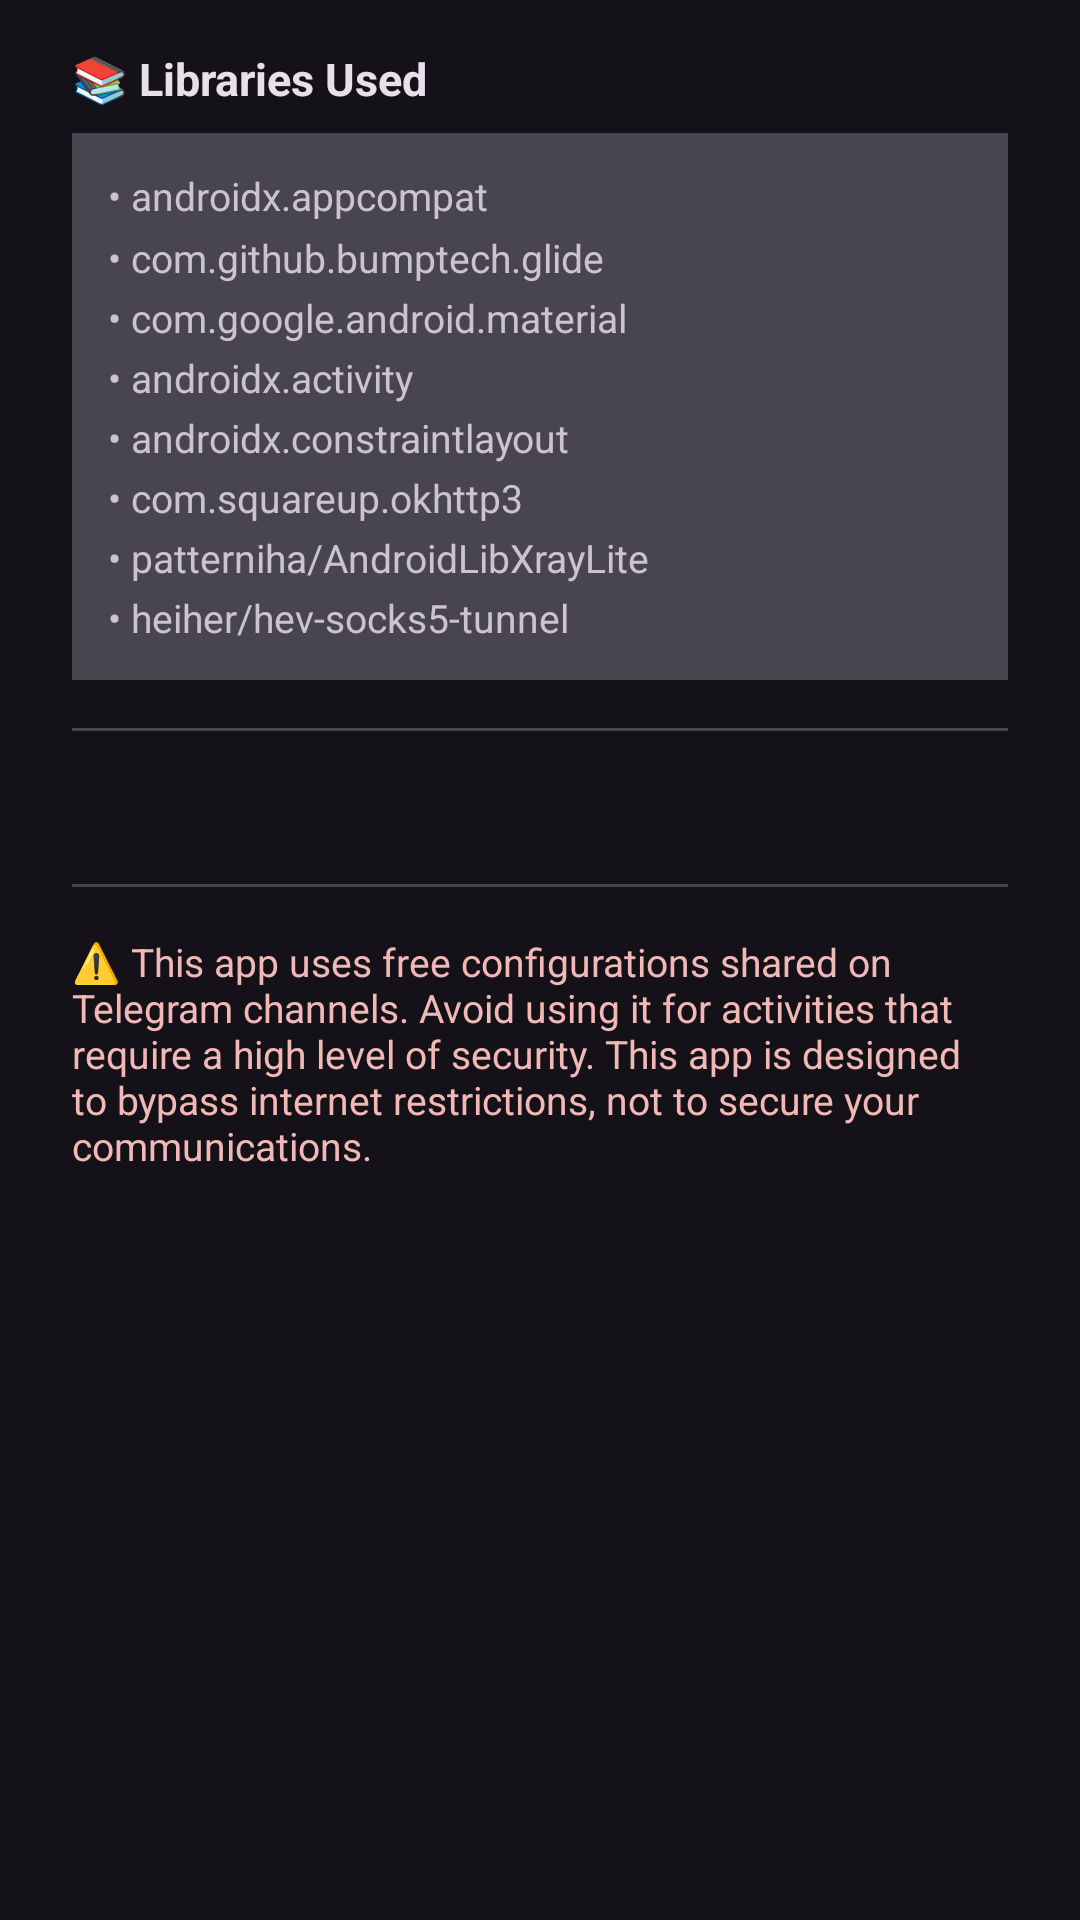

The Android layout XML behind this screen, and the referenced resources:
<!-- AndroidManifest.xml: application theme Theme.JoonVPN -->
<!-- res/layout/about_dialog.xml -->
<?xml version="1.0" encoding="utf-8"?>
<androidx.core.widget.NestedScrollView xmlns:android="http://schemas.android.com/apk/res/android"
    xmlns:app="http://schemas.android.com/apk/res-auto"
    android:layout_width="match_parent"
    android:layout_height="wrap_content"
    android:paddingHorizontal="24dp"
    android:paddingVertical="16dp">

    <LinearLayout
        android:layout_width="match_parent"
        android:layout_height="wrap_content"
        android:orientation="vertical">

        <com.google.android.material.textview.MaterialTextView
            android:layout_width="match_parent"
            android:layout_height="wrap_content"
            android:text="@string/about_libraries_header"
            android:textAlignment="viewStart"
            android:textColor="?attr/colorOnSurface"
            android:textSize="15sp"
            android:textStyle="bold" />

        <com.google.android.material.textview.MaterialTextView
            android:layout_width="match_parent"
            android:layout_height="wrap_content"
            android:layout_marginTop="8dp"
            android:background="?attr/colorSurfaceVariant"
            android:lineSpacingMultiplier="1.3"
            android:padding="12dp"
            android:text="@string/about_libraries_list"
            android:textAlignment="viewStart"
            android:textColor="?attr/colorOnSurfaceVariant"
            android:textSize="13sp" />

        <com.google.android.material.divider.MaterialDivider
            android:layout_width="match_parent"
            android:layout_height="wrap_content"
            android:layout_marginVertical="16dp"
            app:dividerColor="?attr/colorOutlineVariant" />

        <com.google.android.material.textview.MaterialTextView
            android:id="@+id/txtDesignerAndChannel"
            android:layout_width="match_parent"
            android:layout_height="wrap_content"
            android:lineSpacingMultiplier="1.4"
            android:textAlignment="viewStart"
            android:textColor="?attr/colorOnSurface"
            android:textSize="14sp" />

        <com.google.android.material.divider.MaterialDivider
            android:layout_width="match_parent"
            android:layout_height="wrap_content"
            android:layout_marginVertical="16dp"
            app:dividerColor="?attr/colorOutlineVariant" />

        <com.google.android.material.textview.MaterialTextView
            android:layout_width="match_parent"
            android:layout_height="wrap_content"
            android:text="@string/about_security_warning"
            android:textAlignment="viewStart"
            android:textColor="?attr/colorError"
            android:textSize="13sp" />

    </LinearLayout>

</androidx.core.widget.NestedScrollView>
<!-- resources referenced by this layout -->
<resources>
  <string name="about_libraries_header">📚 Libraries Used</string>
  <string name="about_libraries_list">• androidx.appcompat\n• com.github.bumptech.glide\n• com.google.android.material\n• androidx.activity\n• androidx.constraintlayout\n• com.squareup.okhttp3\n• patterniha/AndroidLibXrayLite\n• heiher/hev-socks5-tunnel</string>
  <string name="about_security_warning">⚠️ This app uses free configurations shared on Telegram channels. Avoid using it for activities that require a high level of security. This app is designed to bypass internet restrictions, not to secure your communications.</string>
  <style name="Theme.JoonVPN" parent="Base.Theme.JoonVPN" />
  <style name="Base.Theme.JoonVPN" parent="Theme.Material3.Dark.NoActionBar">
      </style>
</resources>
